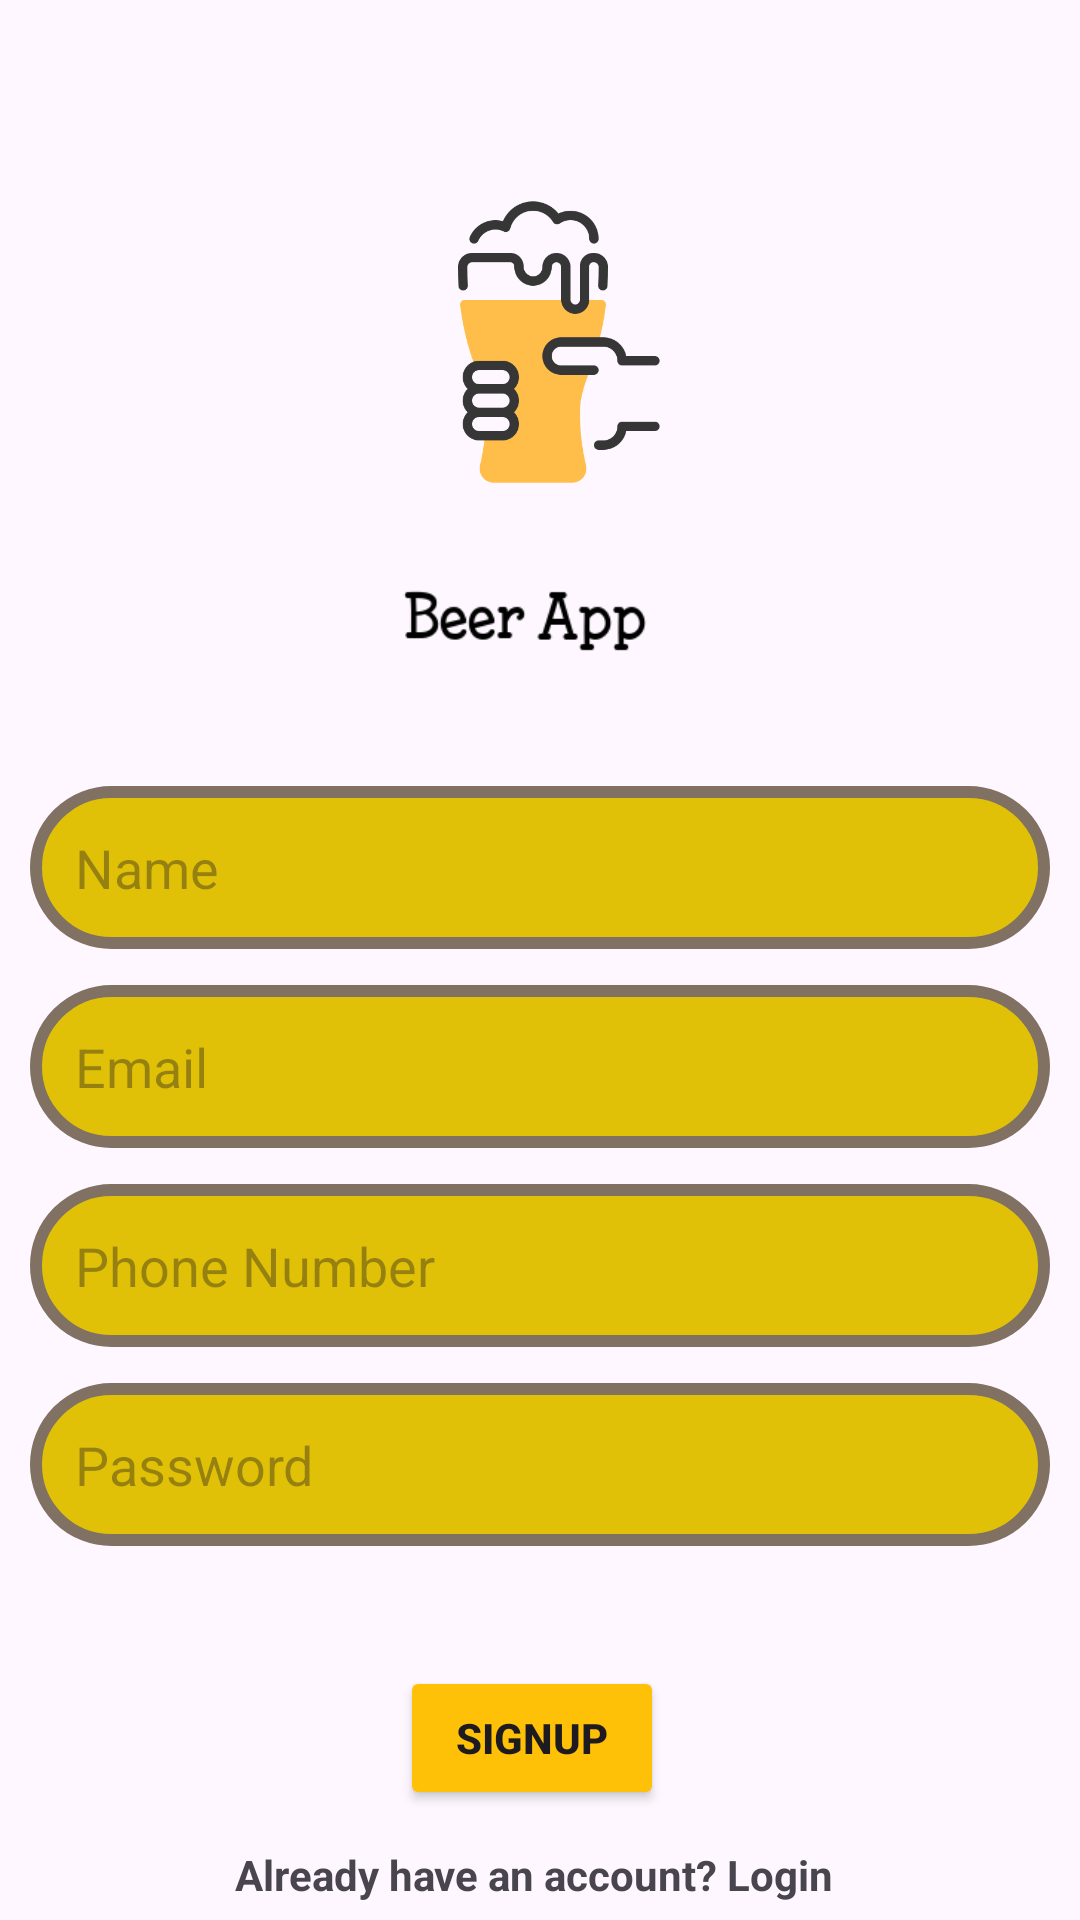

Write the Android layout XML for this screen, with the resource values it uses.
<!-- AndroidManifest.xml: application theme Theme.BeerApp -->
<!-- res/layout/activity_sign_up.xml -->
<androidx.constraintlayout.widget.ConstraintLayout xmlns:android="http://schemas.android.com/apk/res/android"
    xmlns:app="http://schemas.android.com/apk/res-auto"
    xmlns:tools="http://schemas.android.com/tools"
    android:layout_width="match_parent"
    android:layout_height="match_parent"
    tools:context=".activities.activity.SignUpActivity">

    <ImageView
        android:id="@+id/imageViewicon"
        android:layout_width="100dp"
        android:layout_height="100dp"
        android:layout_marginTop="64dp"
        android:src="@drawable/ic_beer"
        app:layout_constraintEnd_toEndOf="parent"
        app:layout_constraintHorizontal_bias="0.491"
        app:layout_constraintStart_toStartOf="parent"
        app:layout_constraintTop_toTopOf="parent" />

    <EditText
        android:id="@+id/nameInput"
        android:layout_width="0dp"
        android:layout_height="wrap_content"
        android:layout_marginStart="10dp"
        android:layout_marginTop="28dp"
        android:layout_marginEnd="10dp"
        android:background="@drawable/round_cor"
        android:hint="Name"
        android:inputType="textPersonName"
        android:padding="15dp"
        app:layout_constraintEnd_toEndOf="parent"
        app:layout_constraintHorizontal_bias="1.0"
        app:layout_constraintStart_toStartOf="parent"
        app:layout_constraintTop_toBottomOf="@+id/imageName" />

    <TextView
        android:id="@+id/loginTextView"
        android:layout_width="wrap_content"
        android:layout_height="wrap_content"
        android:layout_marginTop="12dp"
        android:text="Already have an account? Login"
        android:textStyle="bold"
        app:layout_constraintEnd_toEndOf="parent"
        app:layout_constraintHorizontal_bias="0.488"
        app:layout_constraintStart_toStartOf="parent"
        app:layout_constraintTop_toBottomOf="@+id/button" />

    <EditText
        android:id="@+id/phoneInput"
        android:layout_width="0dp"
        android:layout_height="wrap_content"
        android:layout_marginStart="10dp"
        android:layout_marginTop="12dp"
        android:layout_marginEnd="10dp"
        android:background="@drawable/round_cor"
        android:hint="Phone Number"
        android:inputType="phone"
        android:padding="15dp"
        app:layout_constraintEnd_toEndOf="parent"
        app:layout_constraintHorizontal_bias="1.0"
        app:layout_constraintStart_toStartOf="parent"
        app:layout_constraintTop_toBottomOf="@+id/emailInput" />

    <EditText
        android:id="@+id/passwordInput"
        android:layout_width="0dp"
        android:layout_height="wrap_content"
        android:layout_marginStart="10dp"
        android:layout_marginTop="12dp"
        android:layout_marginEnd="10dp"
        android:background="@drawable/round_cor"
        android:hint="Password"
        android:inputType="textPassword"
        android:padding="15dp"
        app:layout_constraintEnd_toEndOf="parent"
        app:layout_constraintHorizontal_bias="1.0"
        app:layout_constraintStart_toStartOf="parent"
        app:layout_constraintTop_toBottomOf="@+id/phoneInput" />

    <Button
        android:id="@+id/button"
        android:layout_width="wrap_content"
        android:layout_height="wrap_content"
        android:layout_marginTop="40dp"
        android:backgroundTint="#FFC107"
        android:text="SignUp"
        android:textStyle="bold"
        app:layout_constraintEnd_toEndOf="parent"
        app:layout_constraintHorizontal_bias="0.49"
        app:layout_constraintStart_toStartOf="parent"
        app:layout_constraintTop_toBottomOf="@+id/passwordInput" />

    <EditText
        android:id="@+id/emailInput"
        android:layout_width="0dp"
        android:layout_height="wrap_content"
        android:layout_marginStart="10dp"
        android:layout_marginTop="12dp"
        android:layout_marginEnd="10dp"
        android:background="@drawable/round_cor"
        android:hint="Email"
        android:inputType="textEmailAddress"
        android:padding="15dp"
        app:layout_constraintEnd_toEndOf="parent"
        app:layout_constraintHorizontal_bias="1.0"
        app:layout_constraintStart_toStartOf="parent"
        app:layout_constraintTop_toBottomOf="@+id/nameInput" />

    <ImageView
        android:id="@+id/imageName"
        android:layout_width="100dp"
        android:layout_height="50dp"
        android:layout_marginTop="20dp"
        android:src="@drawable/ic_name"
        app:layout_constraintEnd_toEndOf="parent"
        app:layout_constraintHorizontal_bias="0.491"
        app:layout_constraintStart_toStartOf="parent"
        app:layout_constraintTop_toBottomOf="@+id/imageViewicon" />

</androidx.constraintlayout.widget.ConstraintLayout>
<!-- resources referenced by this layout -->
<resources>
  <!-- drawable ic_beer: png bitmap (drawable, 16445 bytes) -->
  <!-- drawable ic_name: png bitmap (drawable, 2105 bytes) -->
  <!-- drawable round_cor (drawable) -->
  <?xml version="1.0" encoding="utf-8"?>
  <shape xmlns:android="http://schemas.android.com/apk/res/android">
      <solid android:color="#E0C108"/>
  <corners android:radius="30dp"/>
      <stroke android:width="4dp" android:color="#817163"/>
  
  </shape>
  <style name="Theme.BeerApp" parent="Base.Theme.BeerApp" />
  <style name="Base.Theme.BeerApp" parent="Theme.Material3.DayNight.NoActionBar">
          
          
      </style>
</resources>
